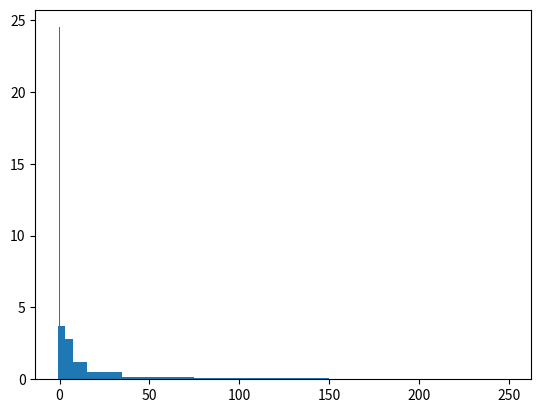
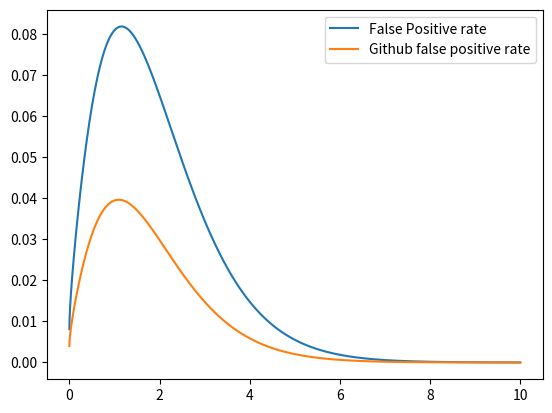
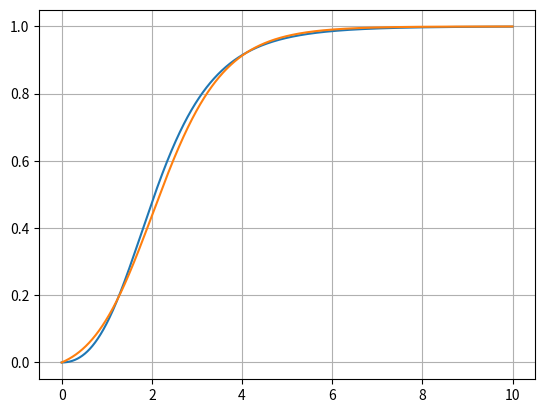

Generate these figures, in order, with matplotlib:
'''
Created on Feb 5, 2016

[redacted]
'''
import numpy as np
import matplotlib.pyplot as plt
from bisect import bisect_left  # @UnusedImport




x=np.array([0,1,5,10,20,50,100,200,300])
p=np.array([24.5,14.7,14.1,12.3,15.4,8.6,5.8,4.6])

dx=x[1:]-x[:-1]
px=p/dx

plt.plot()
plt.bar(x[:-1],px,dx)
plt.show()

mx=x[:-1]+dx/2.0

variance=np.sum(mx**2 *p/100.0)
print(np.sqrt(variance))





n = 5
# a=np.tril(np.ones((n, n), dtype=int), 0)

x = np.linspace(0, 10, 10000)
y = np.exp(-13 - 2 * x + 4.3 * np.sqrt(x)) * 3587.00
y1 = np.exp(-13.704 - 2.095 * x + 4.381 * np.sqrt(x)) * 3587

plt.figure()
plt.plot(x, y, label="False Positive rate")
plt.plot(x, y1, label="Github false positive rate")
plt.legend()
# plt.show()

y = 1 - 1.0 / (1 + 0.077 * x * x * np.exp(0.54 * x))
y1 = 1 - 1 / (1 + 0.05718153 * x * np.exp(0.95613164 * x)) 

plt.figure()
plt.plot(x, y, label="Power")
plt.plot(x, y1, label="Github Power")
plt.grid(True)
# plt.show()
